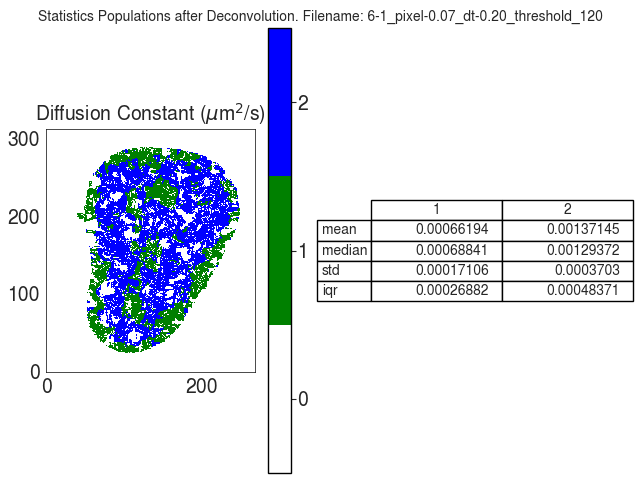

Values plotted in this chart, from the file beside it:
D
, 1, 2
mean, 0.0006619, 0.001371
median, 0.0006884, 0.001294
std, 0.0001711, 0.0003703
iqr, 0.0002688, 0.0004837
